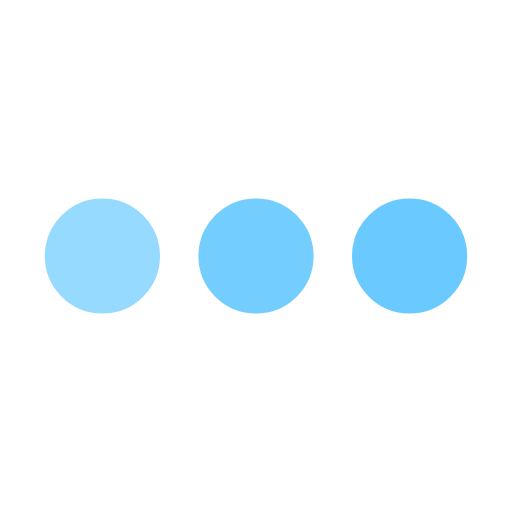
t = 0.00 s
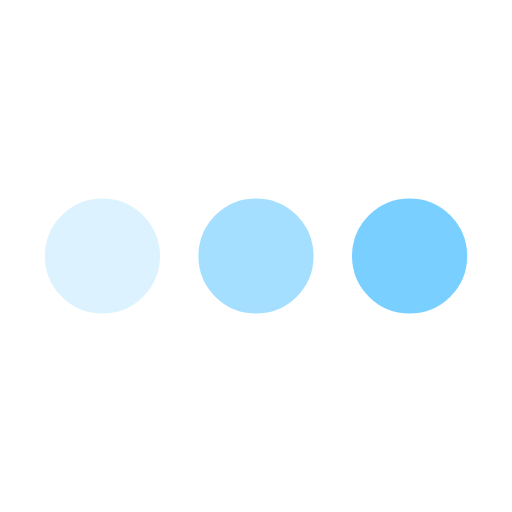
t = 0.25 s
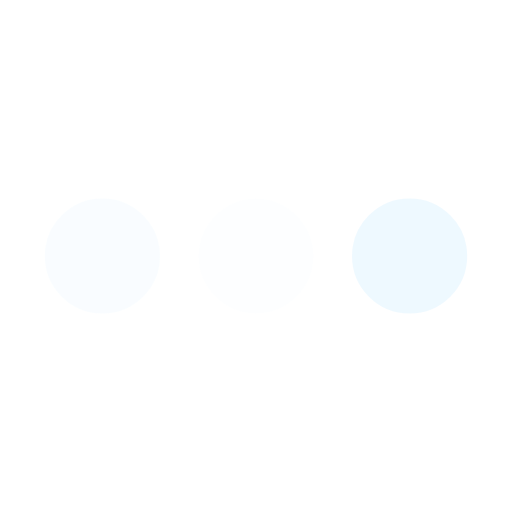
t = 0.75 s
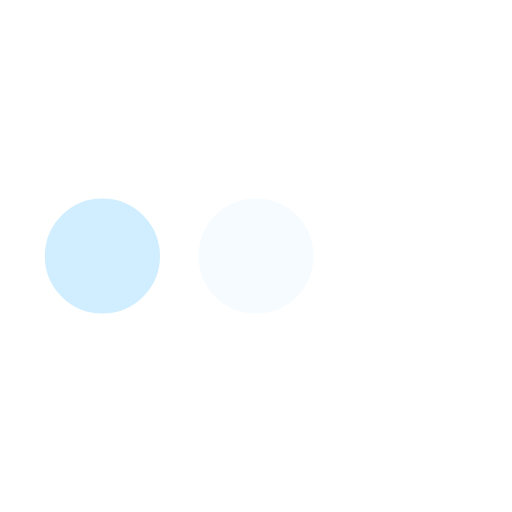
t = 1.00 s
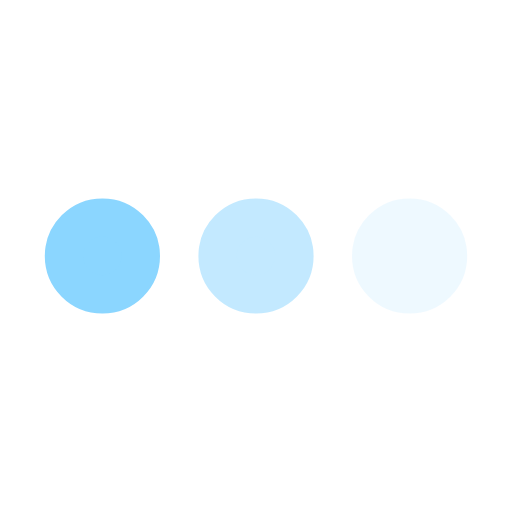
t = 1.25 s
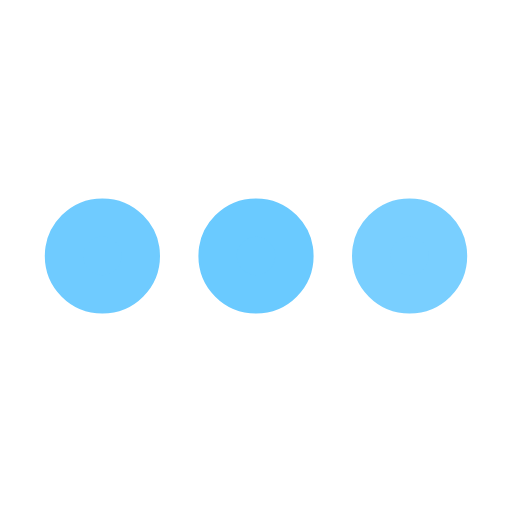
t = 1.75 s

The animated SVG that drew these frames (rendered in a browser with its animation timeline set to each time). Animation: 3 SMIL elements (animate=3); one cycle of 2.00 s, repeats indefinitely.

﻿<svg xmlns='http://www.w3.org/2000/svg' viewBox='0 0 200 200'><circle fill='#6ACAFF' stroke='#6ACAFF' stroke-width='15' r='15' cx='40' cy='100'><animate attributeName='opacity' calcMode='spline' dur='2' values='1;0;1;' keySplines='.5 0 .5 1;.5 0 .5 1' repeatCount='indefinite' begin='-.4'></animate></circle><circle fill='#6ACAFF' stroke='#6ACAFF' stroke-width='15' r='15' cx='100' cy='100'><animate attributeName='opacity' calcMode='spline' dur='2' values='1;0;1;' keySplines='.5 0 .5 1;.5 0 .5 1' repeatCount='indefinite' begin='-.2'></animate></circle><circle fill='#6ACAFF' stroke='#6ACAFF' stroke-width='15' r='15' cx='160' cy='100'><animate attributeName='opacity' calcMode='spline' dur='2' values='1;0;1;' keySplines='.5 0 .5 1;.5 0 .5 1' repeatCount='indefinite' begin='0'></animate></circle></svg>